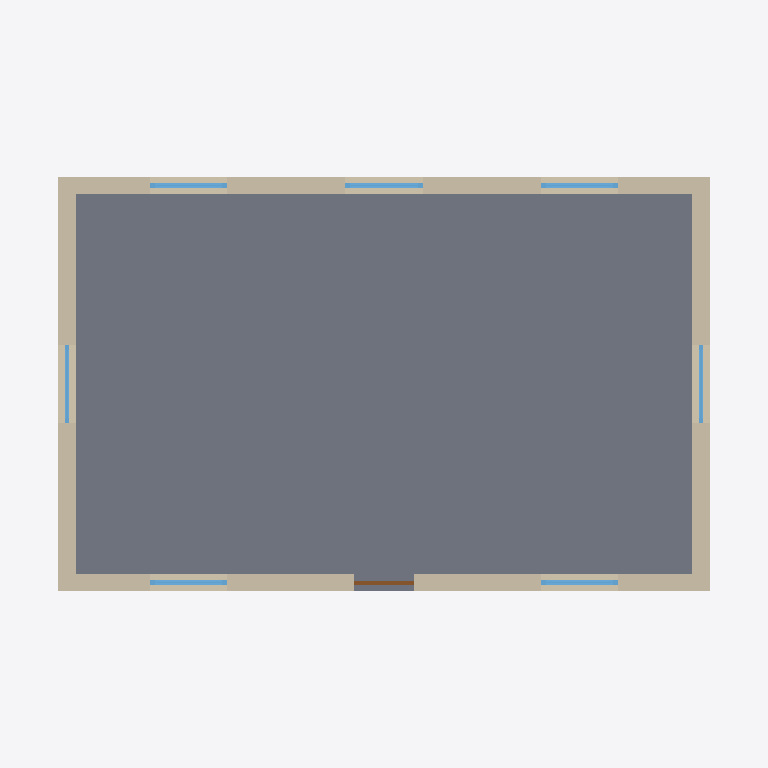
Plan cut of the same IFC building model at storey 'Plan 1' (level 0.00 m, cut at 1.40 m), seen from above with north up, elements coloured by IFC class: 7 windows (light blue), 4 walls (beige), 1 slab (grey), 1 door (brown). Cut surfaces are drawn darker.
Extent 12.0 m × 8.2 m × 5.3 m (x, y, z). Storeys (1): Plan 1 at 0.00 m. Elements (16): 7 IfcWindow, 6 IfcWall, 1 IfcDoor, 1 IfcRoof, 1 IfcSlab.

HEADER;
FILE_DESCRIPTION(('ViewDefinition [ReferenceView_V1.2]'),'2;1');
FILE_NAME('villa.ifc','2026-10-22T12:00:00',('Ographis'),('Ographis'),'','tools/make_ifc_example.py','');
FILE_SCHEMA(('IFC4'));
ENDSEC;
DATA;
#8=IFCPROJECT('YpmfkFSbwh8X67qTIZWPU$',$,'Villa',$,$,$,$,(#7),#1);
#14=IFCSITE('y5QBe1cdKzo30v_VirAxOn',$,'Tomt',$,$,#13,$,$,.ELEMENT.,$,$,$,$,$);
#18=IFCBUILDING('uHstaD2JG9Ely5QBe1cdKz',$,'Villa Ekbacken',$,$,#17,$,$,.ELEMENT.,$,$,$);
#22=IFCBUILDINGSTOREY('qTIZWPU$CLgRuHstaD2JG9',$,'Plan 1',$,$,#21,$,$,.ELEMENT.,0.0);
#679=IFCSLAB('e1cdKzo30v_VirAxOnMN4j',$,'Bottenplatta',$,$,#676,#678,$,.FLOOR.);
#86=IFCWALL('MN4jYpmfkFSbwh8X67qTIZ',$,'Yttervägg norr',$,$,#73,#85,$,.STANDARD.);
#42=IFCWALL('2JG9Ely5QBe1cdKzo30v_V',$,'Yttervägg söder',$,$,#29,#41,$,.STANDARD.);
#64=IFCWALL('CLgRuHstaD2JG9Ely5QBe1',$,'Yttervägg öster',$,$,#51,#63,$,.STANDARD.);
#108=IFCWALL('WPU$CLgRuHstaD2JG9Ely5',$,'Yttervägg väster',$,$,#95,#107,$,.STANDARD.);
#524=IFCWINDOW('0v_VirAxOnMN4jYpmfkFSb',$,'Fönster 5',$,$,#474,#523,$,1300.0,1300.0,.WINDOW.,.SINGLE_PANEL.,$);
#226=IFCWINDOW('AxOnMN4jYpmfkFSbwh8X67',$,'Fönster 1',$,$,#176,#225,$,1300.0,1300.0,.WINDOW.,.SINGLE_PANEL.,$);
#323=IFCWINDOW('PU$CLgRuHstaD2JG9Ely5Q',$,'Fönster 2',$,$,#273,#322,$,1300.0,1300.0,.WINDOW.,.SINGLE_PANEL.,$);
#457=IFCWINDOW('pmfkFSbwh8X67qTIZWPU$C',$,'Fönster 4',$,$,#407,#456,$,1300.0,1300.0,.WINDOW.,.SINGLE_PANEL.,$);
#591=IFCWINDOW('D2JG9Ely5QBe1cdKzo30v_',$,'Fönster 6',$,$,#541,#590,$,1300.0,1300.0,.WINDOW.,.SINGLE_PANEL.,$);
#390=IFCWINDOW('cdKzo30v_VirAxOnMN4jYp',$,'Fönster 3',$,$,#340,#389,$,1300.0,1300.0,.WINDOW.,.SINGLE_PANEL.,$);
#658=IFCWINDOW('QBe1cdKzo30v_VirAxOnMN',$,'Fönster 7',$,$,#608,#657,$,1300.0,1300.0,.WINDOW.,.SINGLE_PANEL.,$);
#256=IFCDOOR('CLgRuHstaD2JG9Ely5QBe1',$,'Entrédörr',$,$,#243,#255,$,2100.0,1000.0,.DOOR.,.SINGLE_SWING_LEFT.,$);
ENDSEC;
